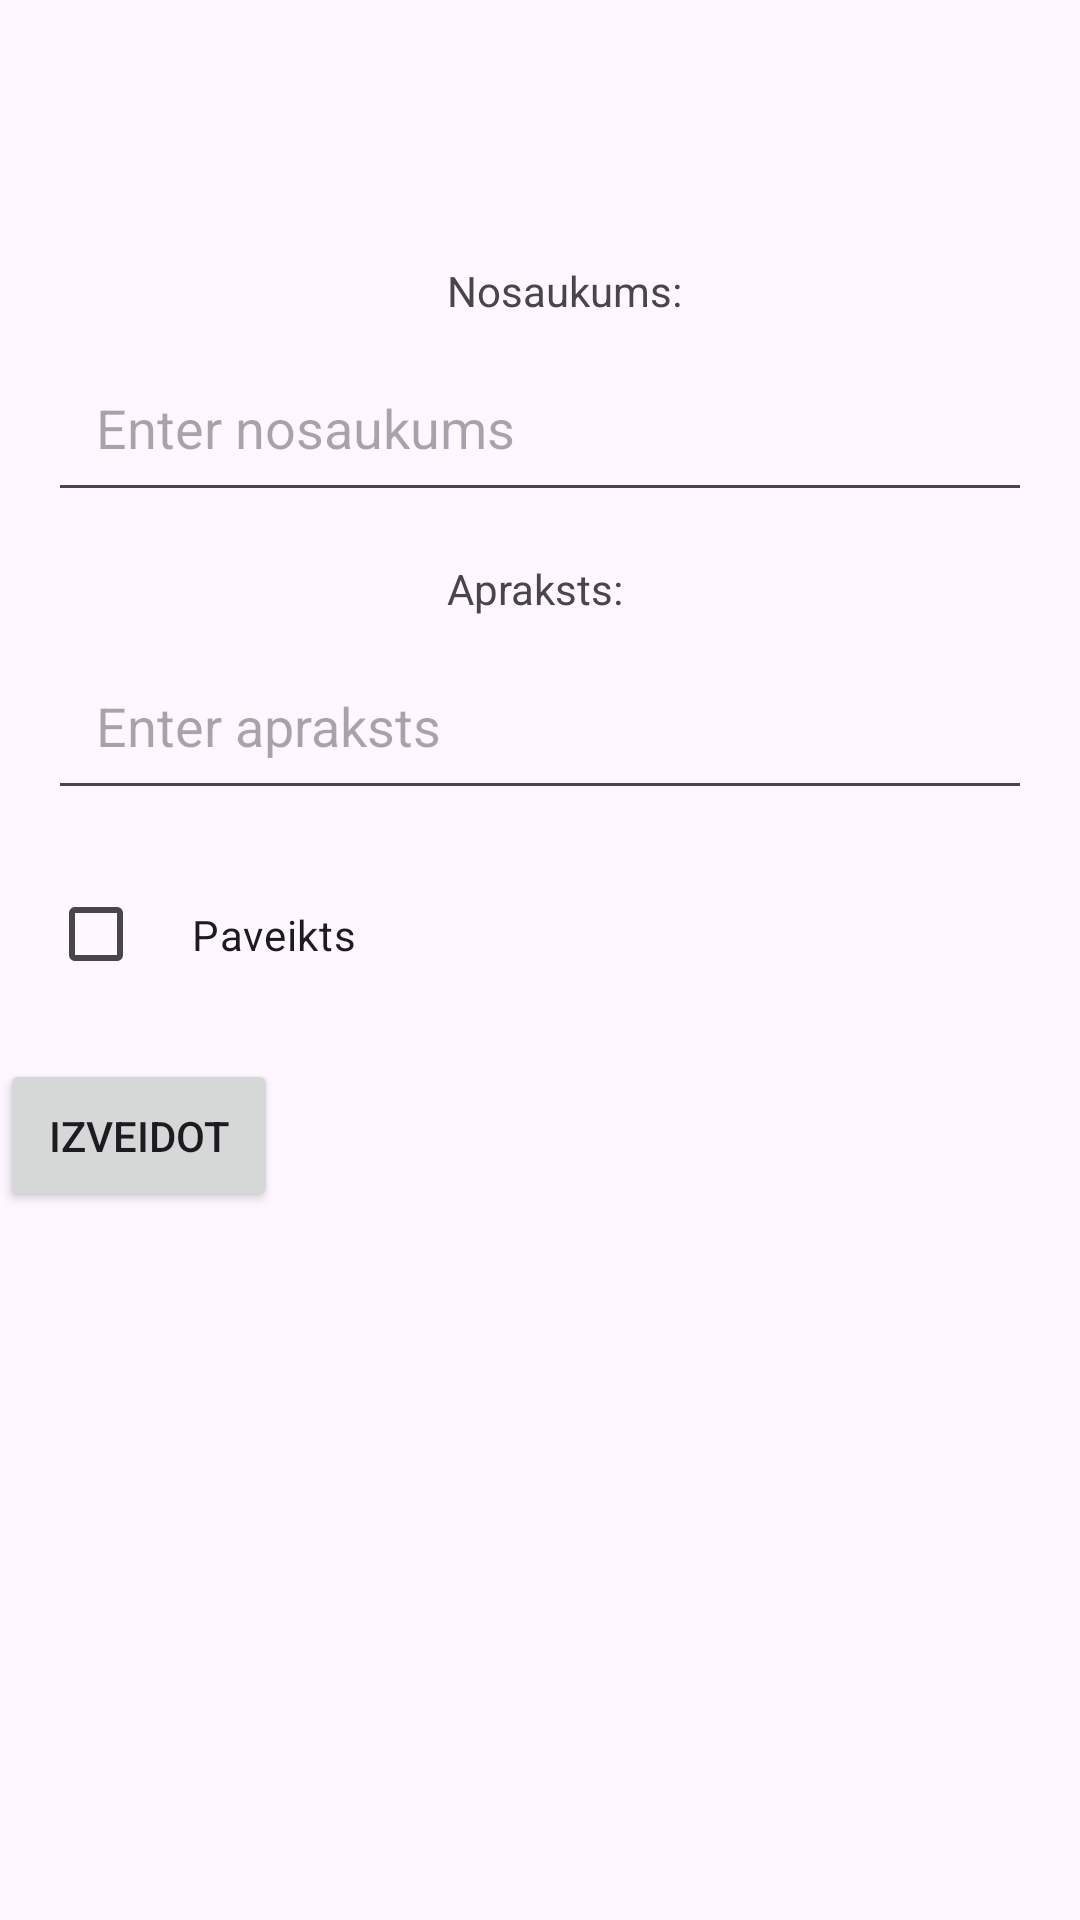

Produce the Android XML layout that renders to this screen, including the resource entries it uses.
<!-- AndroidManifest.xml: application theme Theme.PPL -->
<!-- res/layout/activity_create_duty.xml -->
<?xml version="1.0" encoding="utf-8"?>
<androidx.constraintlayout.widget.ConstraintLayout
    xmlns:android="http://schemas.android.com/apk/res/android"
    xmlns:app="http://schemas.android.com/apk/res-auto"
    xmlns:tools="http://schemas.android.com/tools"
    android:layout_width="match_parent"
    android:layout_height="match_parent"
    tools:context="duty.activities.CreateDutyActivity">

    <ImageButton
        android:id="@+id/returnBackBtn"
        android:layout_width="64dp"
        android:layout_height="64dp"
        android:backgroundTint="#00FFFFFF"
        android:contentDescription="Atgriezties"
        android:scrollbarSize="20dp"
        app:layout_constraintBottom_toBottomOf="parent"
        app:layout_constraintEnd_toEndOf="parent"
        app:layout_constraintHorizontal_bias="0.014"
        app:layout_constraintStart_toStartOf="parent"
        app:layout_constraintTop_toTopOf="parent"
        app:layout_constraintVertical_bias="0.0"
        app:srcCompat="@drawable/baseline_arrow_back_24" />

    <TextView
        android:id="@+id/textViewNosaukums"
        android:layout_width="wrap_content"
        android:layout_height="wrap_content"
        android:text="Nosaukums:"
        android:layout_marginStart="16dp"
        android:layout_marginTop="16dp"
        app:layout_constraintBottom_toBottomOf="parent"
        app:layout_constraintEnd_toEndOf="parent"
        app:layout_constraintStart_toStartOf="parent"
        app:layout_constraintTop_toTopOf="parent"
        app:layout_constraintVertical_bias="0.118"/>/>

    <EditText
        android:id="@+id/editTextNosaukums"
        android:layout_width="0dp"
        android:layout_height="wrap_content"
        android:hint="Enter nosaukums"
        android:padding="16dp"
        android:layout_marginStart="16dp"
        android:layout_marginTop="8dp"
        android:layout_marginEnd="16dp"
        app:layout_constraintStart_toStartOf="parent"
        app:layout_constraintTop_toBottomOf="@id/textViewNosaukums"
        app:layout_constraintEnd_toEndOf="parent" />

    <TextView
        android:id="@+id/textViewApraksts"
        android:layout_width="wrap_content"
        android:layout_height="wrap_content"
        android:text="Apraksts:"
        android:layout_marginTop="16dp"
        app:layout_constraintStart_toStartOf="@id/textViewNosaukums"
        app:layout_constraintTop_toBottomOf="@id/editTextNosaukums" />

    <EditText
        android:id="@+id/editTextApraksts"
        android:layout_width="0dp"
        android:layout_height="wrap_content"
        android:hint="Enter apraksts"
        android:padding="16dp"
        android:layout_marginStart="16dp"
        android:layout_marginTop="8dp"
        android:layout_marginEnd="16dp"
        app:layout_constraintStart_toStartOf="parent"
        app:layout_constraintTop_toBottomOf="@id/textViewApraksts"
        app:layout_constraintEnd_toEndOf="parent" />

    <CheckBox
        android:id="@+id/checkBoxPaveikts"
        android:layout_width="wrap_content"
        android:layout_height="wrap_content"
        android:text="Paveikts"
        android:padding="16dp"
        android:layout_marginStart="16dp"
        android:layout_marginTop="16dp"
        app:layout_constraintStart_toStartOf="parent"
        app:layout_constraintTop_toBottomOf="@id/editTextApraksts" />

    <Button
        android:id="@+id/buttonCreateDuty"
        android:layout_width="wrap_content"
        android:layout_height="wrap_content"
        android:text="Izveidot"
        android:padding="16dp"
        android:layout_marginTop="16dp"
        app:layout_constraintStart_toStartOf="parent"
        app:layout_constraintTop_toBottomOf="@id/checkBoxPaveikts" />


</androidx.constraintlayout.widget.ConstraintLayout>
<!-- resources referenced by this layout -->
<resources>
  <style name="Theme.PPL" parent="Base.Theme.PPL" />
  <style name="Base.Theme.PPL" parent="Theme.Material3.DayNight.NoActionBar">
          
          
      </style>
</resources>
